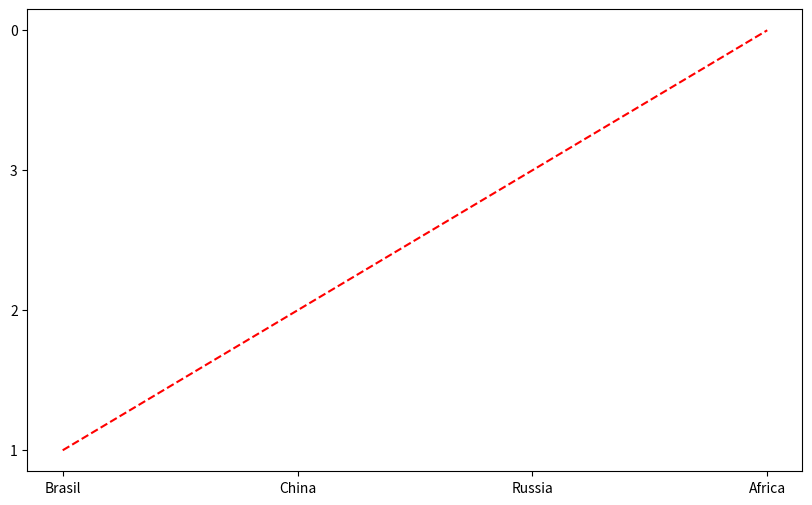

Recreate this plot in Python.
import matplotlib.pyplot as plt
import numpy as np

paises = ["Brasil", "China", "Russia","Africa"]
valores = ["1","2","3",0]

def plotGraph(paises, valores):

    plt.figure(figsize=(10,6))
    plt.plot(paises,valores, 'r--')
    plt.show()

plotGraph(paises, valores)